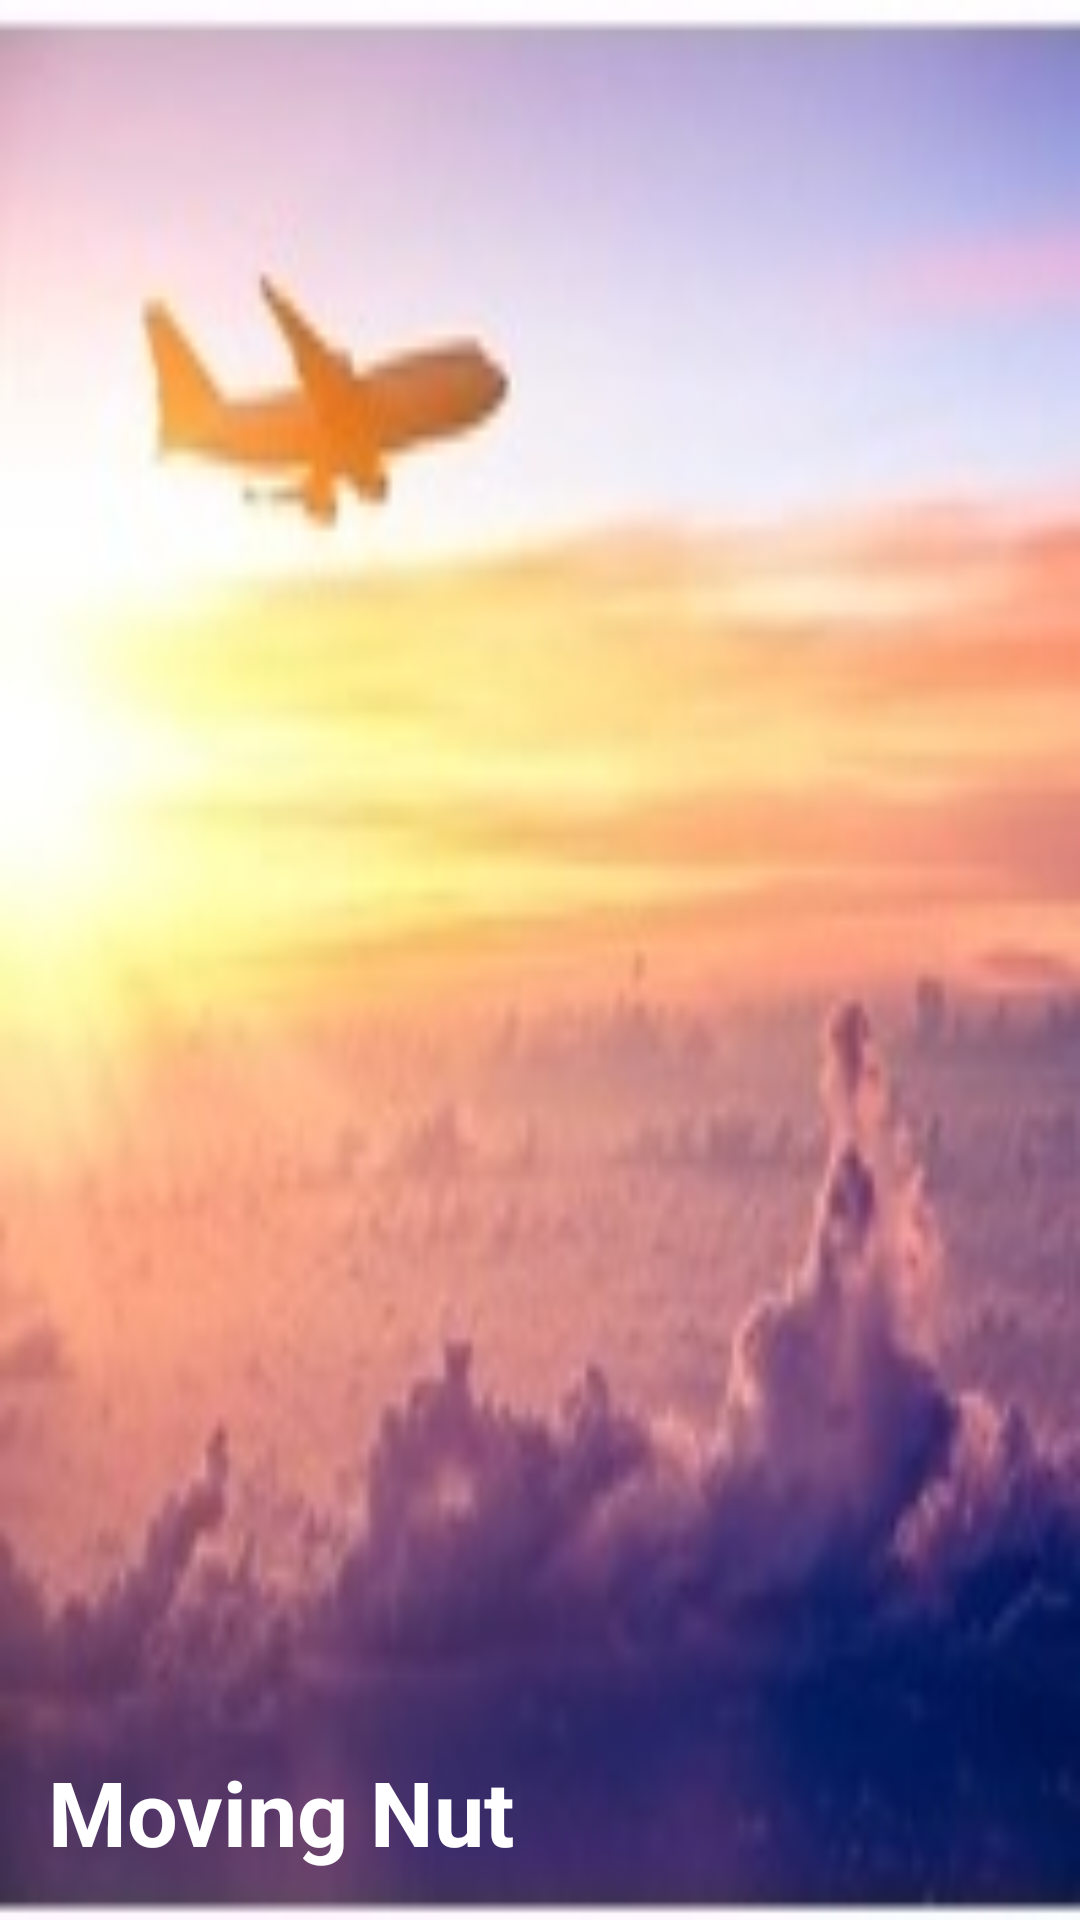

Android layout source for this screen:
<!-- AndroidManifest.xml: application theme AppTheme -->
<!-- res/layout/nav_header_home.xml -->
<?xml version="1.0" encoding="utf-8"?>

<LinearLayout xmlns:android="http://schemas.android.com/apk/res/android"
    android:layout_width="match_parent"
    android:layout_height="@dimen/nav_header_height"
    android:background="@drawable/nav"
    android:gravity="bottom"
    android:orientation="vertical"
    android:paddingBottom="@dimen/activity_vertical_margin"
    android:paddingLeft="@dimen/activity_horizontal_margin"
    android:paddingRight="@dimen/activity_horizontal_margin"
    android:paddingTop="@dimen/activity_vertical_margin"
    android:theme="@style/ThemeOverlay.AppCompat.Dark">

    <ImageView
        android:id="@+id/imageView"
        android:layout_width="wrap_content"
        android:layout_height="wrap_content"
        android:paddingTop="@dimen/nav_header_vertical_spacing"
        />

    <TextView
        android:layout_width="match_parent"
        android:layout_height="wrap_content"
        android:paddingTop="@dimen/nav_header_vertical_spacing"
        android:text="Moving Nut"
        android:textSize="30dp"
        android:textStyle="bold"
        android:textAppearance="@style/TextAppearance.AppCompat.Body1" />


</LinearLayout>
<!-- resources referenced by this layout -->
<resources>
  <dimen name="activity_horizontal_margin">16dp</dimen>
  <dimen name="activity_vertical_margin">16dp</dimen>
  <dimen name="nav_header_height">160dp</dimen>
  <dimen name="nav_header_vertical_spacing">16dp</dimen>
  <!-- drawable nav: jpg bitmap (drawable, 9737 bytes) -->
  <style name="AppTheme" parent="Theme.AppCompat.Light.DarkActionBar">
          
          <item name="colorPrimary">@color/colorPrimary</item>
          <item name="colorPrimaryDark">@color/colorPrimaryDark</item>
          <item name="colorAccent">@color/colorAccent</item>
  
  
      </style>
  <color name="colorPrimary">#5b0a12</color>
  <color name="colorPrimaryDark">#c1660306</color>
  <color name="colorAccent">#FF4081</color>
</resources>
